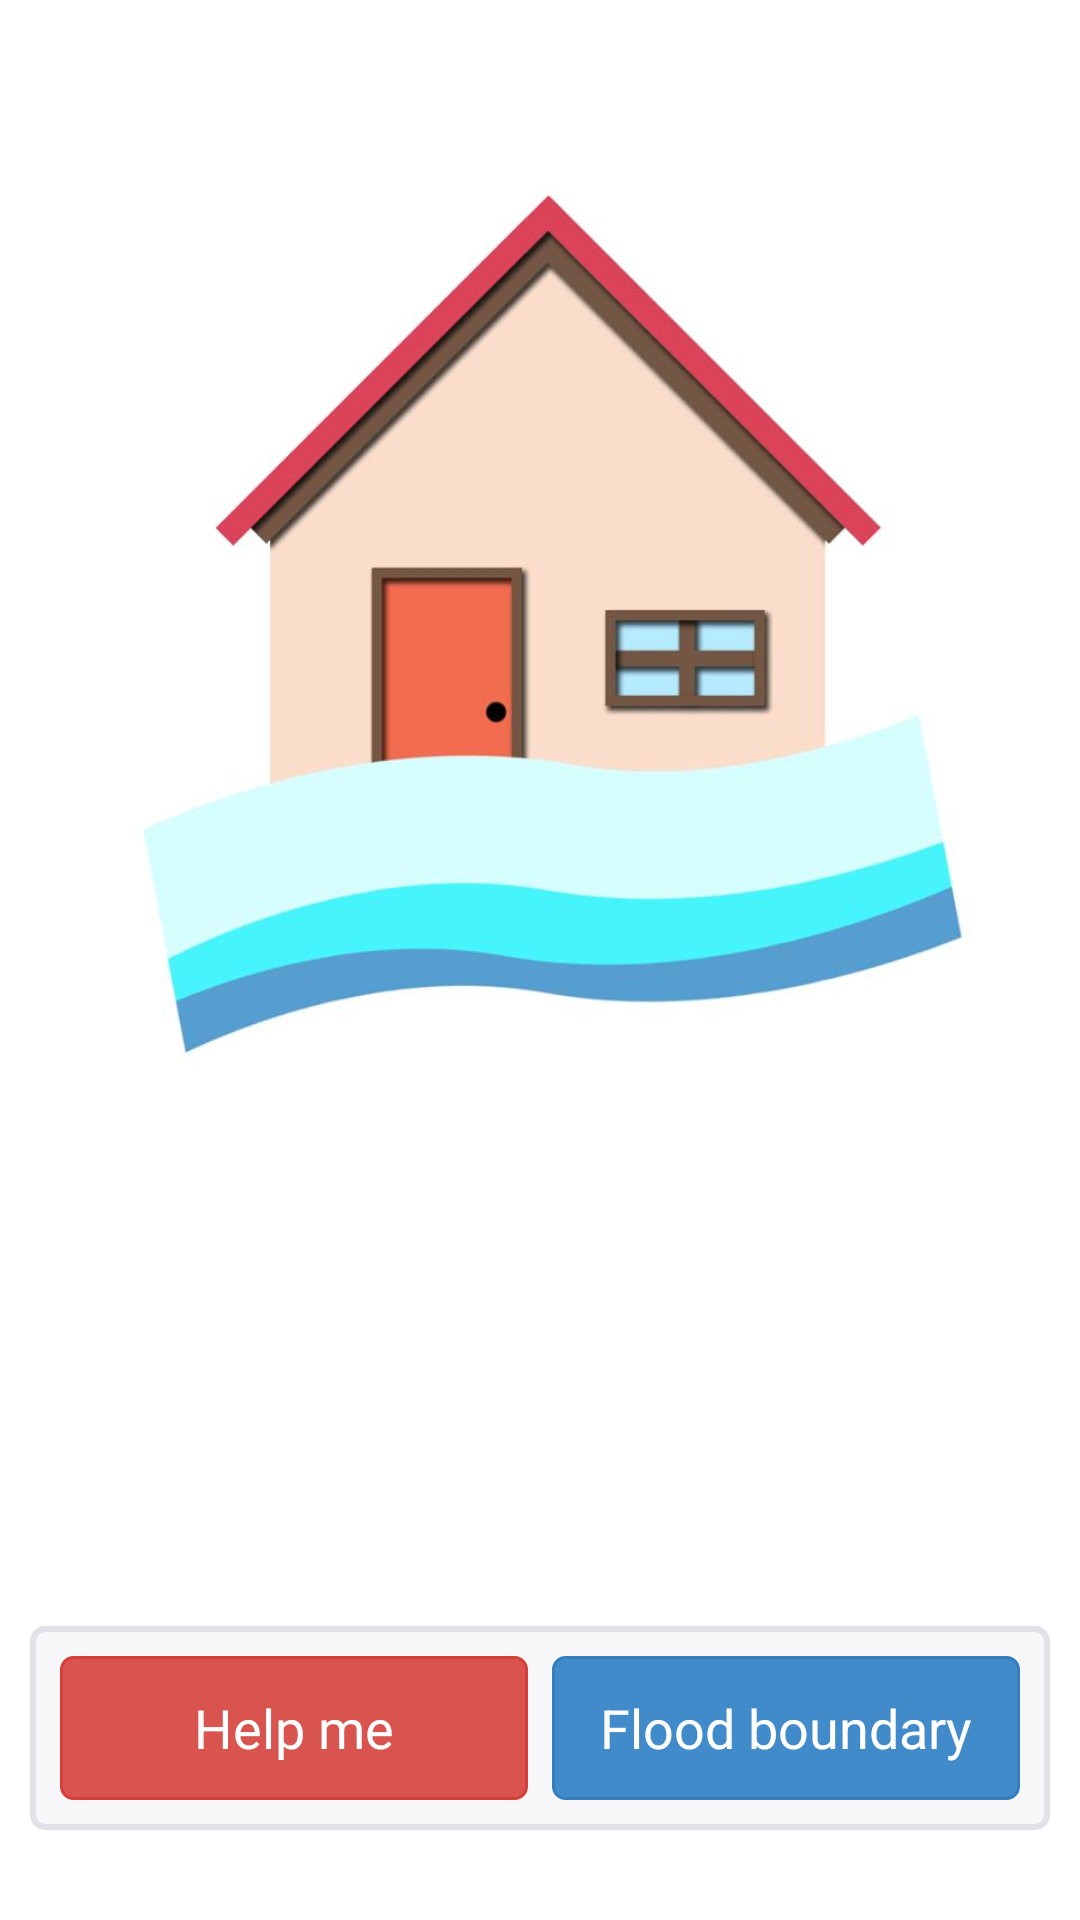

The Android layout XML behind this screen, and the referenced resources:
<!-- AndroidManifest.xml: application theme AppTheme -->
<!-- res/layout/fragment_home.xml -->
<?xml version="1.0" encoding="utf-8"?>
<RelativeLayout
    android:layout_width="fill_parent"
    android:layout_height="fill_parent"
    xmlns:android="http://schemas.android.com/apk/res/android"
    android:background="#ffffff">

    <ImageView
        android:layout_width="wrap_content"
        android:layout_height="400dp"
        android:id="@+id/imageView"
        android:layout_alignParentTop="true"
        android:layout_centerHorizontal="true"
        android:src="@drawable/logo_home" />

    <LinearLayout
        android:orientation="horizontal"
        android:layout_width="fill_parent"
        android:layout_height="wrap_content"
        android:gravity="center_horizontal"
        android:layout_alignParentBottom="true"
        android:layout_alignParentLeft="true"
        android:layout_marginBottom="30dp"
        android:background="@drawable/bg_new"
        android:layout_marginRight="10dp"
        android:layout_marginLeft="10dp"
        android:padding="10dp">

        <Button
            android:layout_width="156dp"
            android:layout_height="wrap_content"
            android:text="@string/help"
            android:id="@+id/btnH_help"
            android:singleLine="false"
            android:background="@drawable/selector_btn_danger"
            android:layout_marginRight="4dp"
            android:textColor="#ffffff" />

        <Button
            android:layout_width="156dp"
            android:layout_height="wrap_content"
            android:text="@string/report"
            android:id="@+id/btnH_report"
            android:background="@drawable/selector_btn_primary"
            android:layout_marginLeft="4dp"
            android:textColor="#ffffff" />
    </LinearLayout>
</RelativeLayout>
<!-- resources referenced by this layout -->
<resources>
  <!-- drawable bg_new (drawable-hdpi) -->
  <?xml version="1.0" encoding="utf-8"?>
  <shape xmlns:android="http://schemas.android.com/apk/res/android"
      android:shape="rectangle">
  
      <corners
          android:radius="4dp"
          android:topLeftRadius="4dp"
          android:topRightRadius="4dp"
          android:bottomLeftRadius="4dp"
          android:bottomRightRadius="4dp" />
  
      <padding
          android:left="15dp"
          android:right="15dp" />
  
      <solid android:color="#f7f7f9" />
  
      <stroke
          android:color="#e1e1e8"
          android:width="2dp" />
  
  </shape>
  <!-- drawable selector_btn_danger (drawable-hdpi) -->
  <?xml version="1.0" encoding="utf-8"?>
  
  
  <selector xmlns:android="http://schemas.android.com/apk/res/android">
  
      <item
          android:state_pressed="false"
          android:state_focused="false"
          android:state_enabled="true"
          android:drawable="@drawable/shape_btn_danger_normal" />
  
      <item
          android:state_pressed="true"
          android:state_focused="false"
          android:state_enabled="true"
          android:drawable="@drawable/shape_btn_danger_pressed" />
  
  </selector>
  <!-- drawable selector_btn_primary (drawable-hdpi) -->
  <?xml version="1.0" encoding="utf-8"?>
  
  
  <selector xmlns:android="http://schemas.android.com/apk/res/android">
  
      <item
          android:state_pressed="false"
          android:state_focused="false"
          android:state_enabled="true"
          android:drawable="@drawable/shape_btn_primary_normal" />
  
      <item
          android:state_pressed="true"
          android:state_focused="false"
          android:state_enabled="true"
          android:drawable="@drawable/shape_btn_primary_pressed" />
  
  </selector>
  <string name="help">Help me</string>
  <string name="report">Flood boundary</string>
  <style name="AppTheme" parent="android:Theme.Holo.Light">
          
          <item name="android:actionBarStyle">@style/MyActionBar</item>
      </style>
  <!-- drawable shape_btn_danger_normal (drawable-hdpi) -->
  <?xml version="1.0" encoding="utf-8"?>
  
  
  <shape xmlns:android="http://schemas.android.com/apk/res/android"
      android:shape="rectangle">
  
      <corners
          android:radius="4dp"
          android:topLeftRadius="4dp"
          android:topRightRadius="4dp"
          android:bottomLeftRadius="4dp"
          android:bottomRightRadius="4dp" />
  
      <padding
          android:left="15dp"
          android:right="15dp" />
  
      <solid android:color="#d9534f" />
  
      <stroke
          android:color="#d43f3a"
          android:width="1dp" />
  
  </shape>
  <!-- drawable shape_btn_primary_normal (drawable-hdpi) -->
  <?xml version="1.0" encoding="utf-8"?>
  
  
  <shape xmlns:android="http://schemas.android.com/apk/res/android"
      android:shape="rectangle">
  
      <corners
          android:radius="4dp"
          android:topLeftRadius="4dp"
          android:topRightRadius="4dp"
          android:bottomLeftRadius="4dp"
          android:bottomRightRadius="4dp" />
  
      <padding
          android:left="15dp"
          android:right="15dp" />
  
      <solid android:color="#428bca" />
  
      <stroke
          android:color="#357ebd"
          android:width="1dp" />
  
  </shape>
  <style name="MyActionBar" parent="@android:style/Widget.Holo.ActionBar">
          <item name="android:background">@android:color/holo_blue_light</item>
          <item name="android:titleTextStyle">@style/TitleBar</item>
      </style>
  <style name="TitleBar">
          <item name="android:textColor">@android:color/white</item>
          <item name="android:textSize">20dp</item>
      </style>
</resources>
